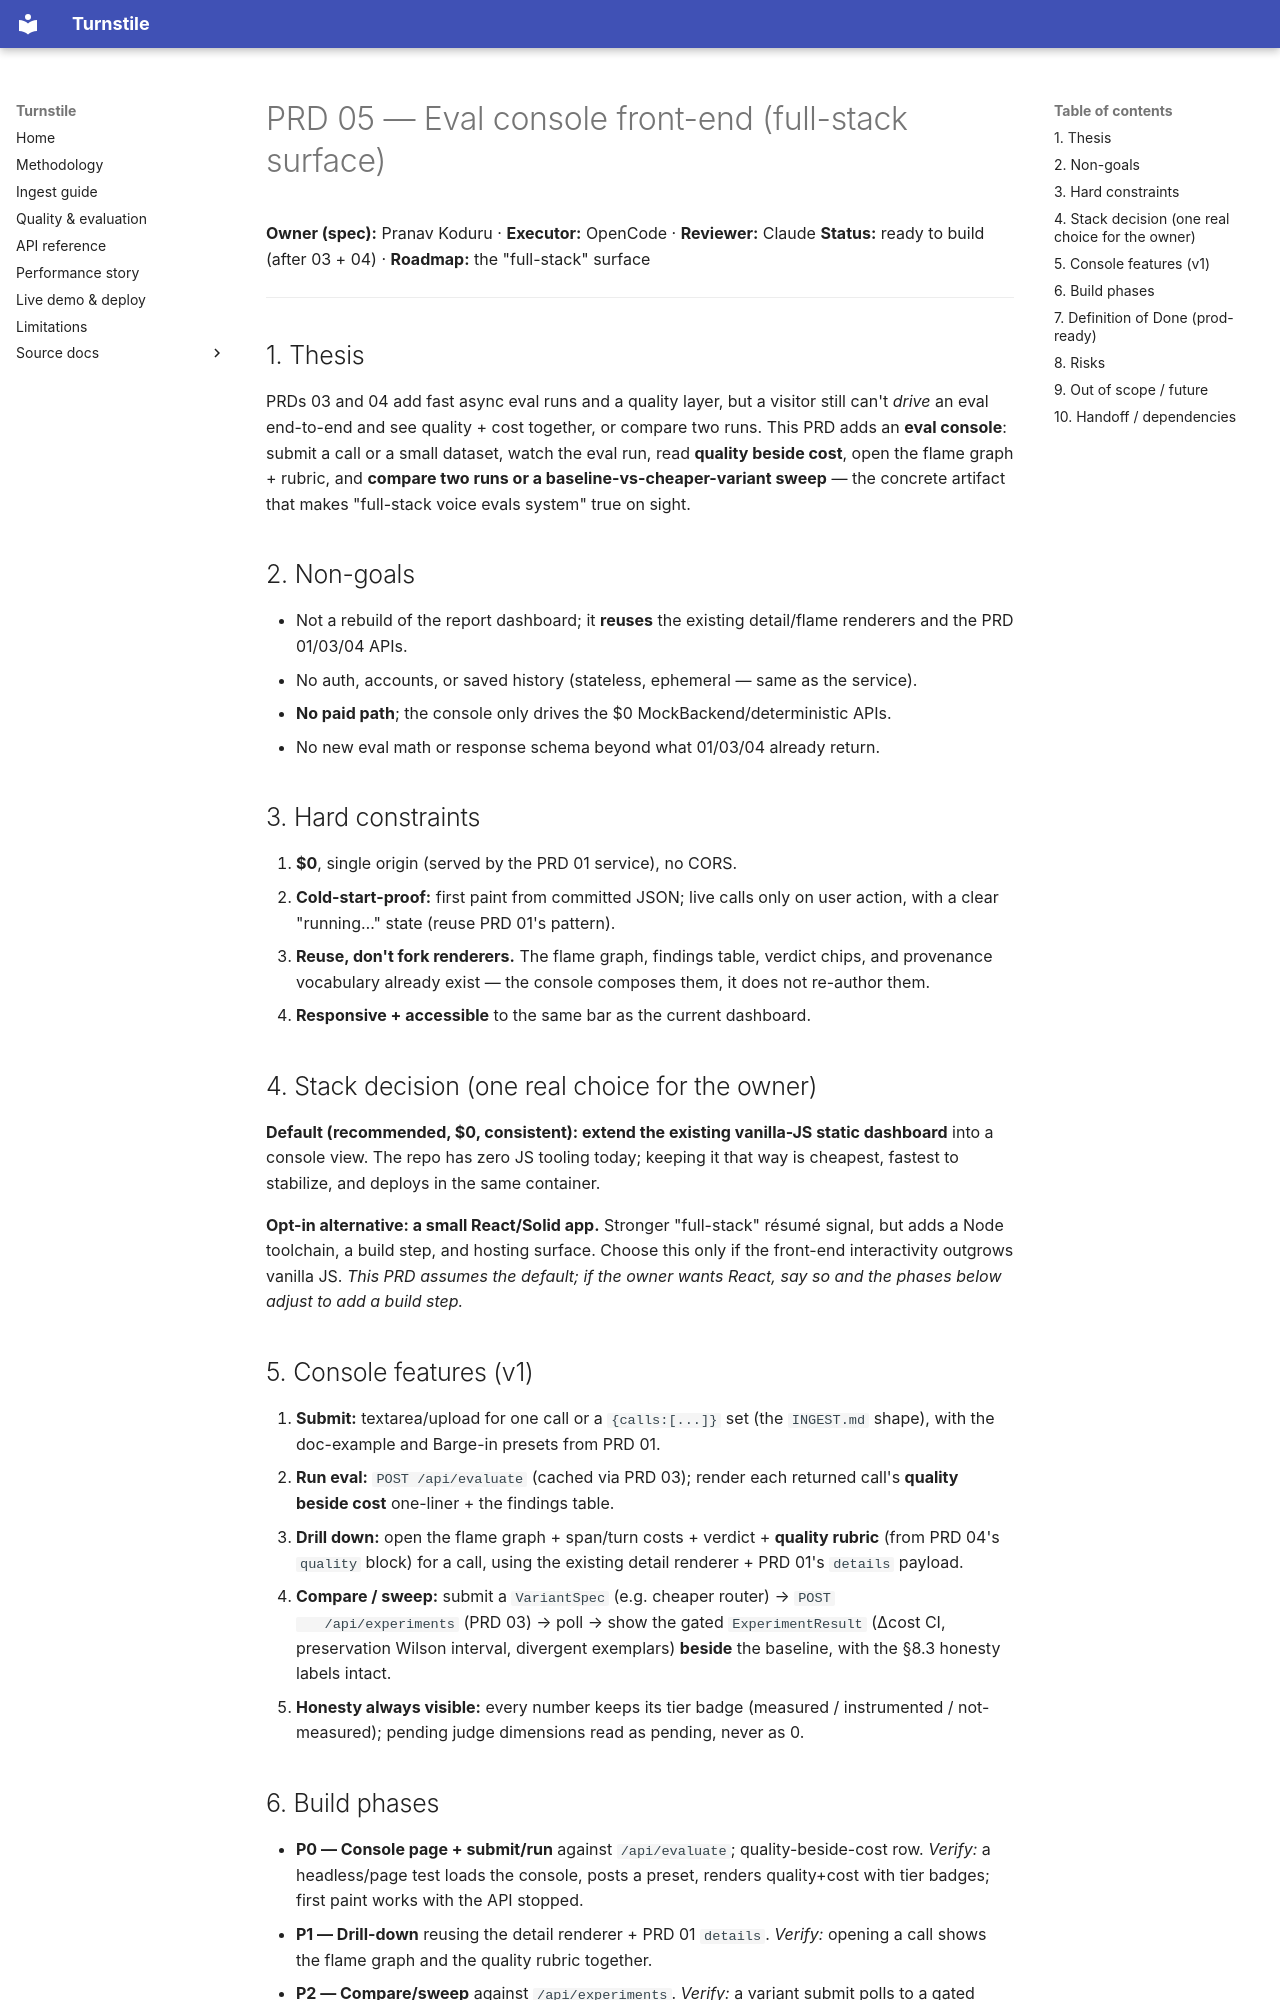

repository: Pranavk098/turnstile · page: prd/05-eval-console-frontend/index.html · generator: mkdocs

# PRD 05 — Eval console front-end (full-stack surface)

**Owner (spec):** Pranav Koduru · **Executor:** OpenCode · **Reviewer:** Claude
**Status:** ready to build (after 03 + 04) · **Roadmap:** the "full-stack" surface

---

## 1. Thesis

PRDs 03 and 04 add fast async eval runs and a quality layer, but a visitor still can't
*drive* an eval end-to-end and see quality + cost together, or compare two runs. This
PRD adds an **eval console**: submit a call or a small dataset, watch the eval run,
read **quality beside cost**, open the flame graph + rubric, and **compare two runs or
a baseline-vs-cheaper-variant sweep** — the concrete artifact that makes "full-stack
voice evals system" true on sight.

## 2. Non-goals

- Not a rebuild of the report dashboard; it **reuses** the existing detail/flame
  renderers and the PRD 01/03/04 APIs.
- No auth, accounts, or saved history (stateless, ephemeral — same as the service).
- **No paid path**; the console only drives the $0 MockBackend/deterministic APIs.
- No new eval math or response schema beyond what 01/03/04 already return.

## 3. Hard constraints

1. **$0**, single origin (served by the PRD 01 service), no CORS.
2. **Cold-start-proof:** first paint from committed JSON; live calls only on user
   action, with a clear "running…" state (reuse PRD 01's pattern).
3. **Reuse, don't fork renderers.** The flame graph, findings table, verdict chips, and
   provenance vocabulary already exist — the console composes them, it does not
   re-author them.
4. **Responsive + accessible** to the same bar as the current dashboard.

## 4. Stack decision (one real choice for the owner)

**Default (recommended, $0, consistent): extend the existing vanilla-JS static
dashboard** into a console view. The repo has zero JS tooling today; keeping it that
way is cheapest, fastest to stabilize, and deploys in the same container.

**Opt-in alternative: a small React/Solid app.** Stronger "full-stack" résumé signal,
but adds a Node toolchain, a build step, and hosting surface. Choose this only if the
front-end interactivity outgrows vanilla JS. *This PRD assumes the default; if the
owner wants React, say so and the phases below adjust to add a build step.*

## 5. Console features (v1)

1. **Submit:** textarea/upload for one call or a `{calls:[...]}` set (the `INGEST.md`
   shape), with the doc-example and Barge-in presets from PRD 01.
2. **Run eval:** `POST /api/evaluate` (cached via PRD 03); render each returned call's
   **quality beside cost** one-liner + the findings table.
3. **Drill down:** open the flame graph + span/turn costs + verdict + **quality rubric**
   (from PRD 04's `quality` block) for a call, using the existing detail renderer +
   PRD 01's `details` payload.
4. **Compare / sweep:** submit a `VariantSpec` (e.g. cheaper router) → `POST
   /api/experiments` (PRD 03) → poll → show the gated `ExperimentResult` (Δcost CI,
   preservation Wilson interval, divergent exemplars) **beside** the baseline, with the
   §8.3 honesty labels intact.
5. **Honesty always visible:** every number keeps its tier badge (measured /
   instrumented / not-measured); pending judge dimensions read as pending, never as 0.
